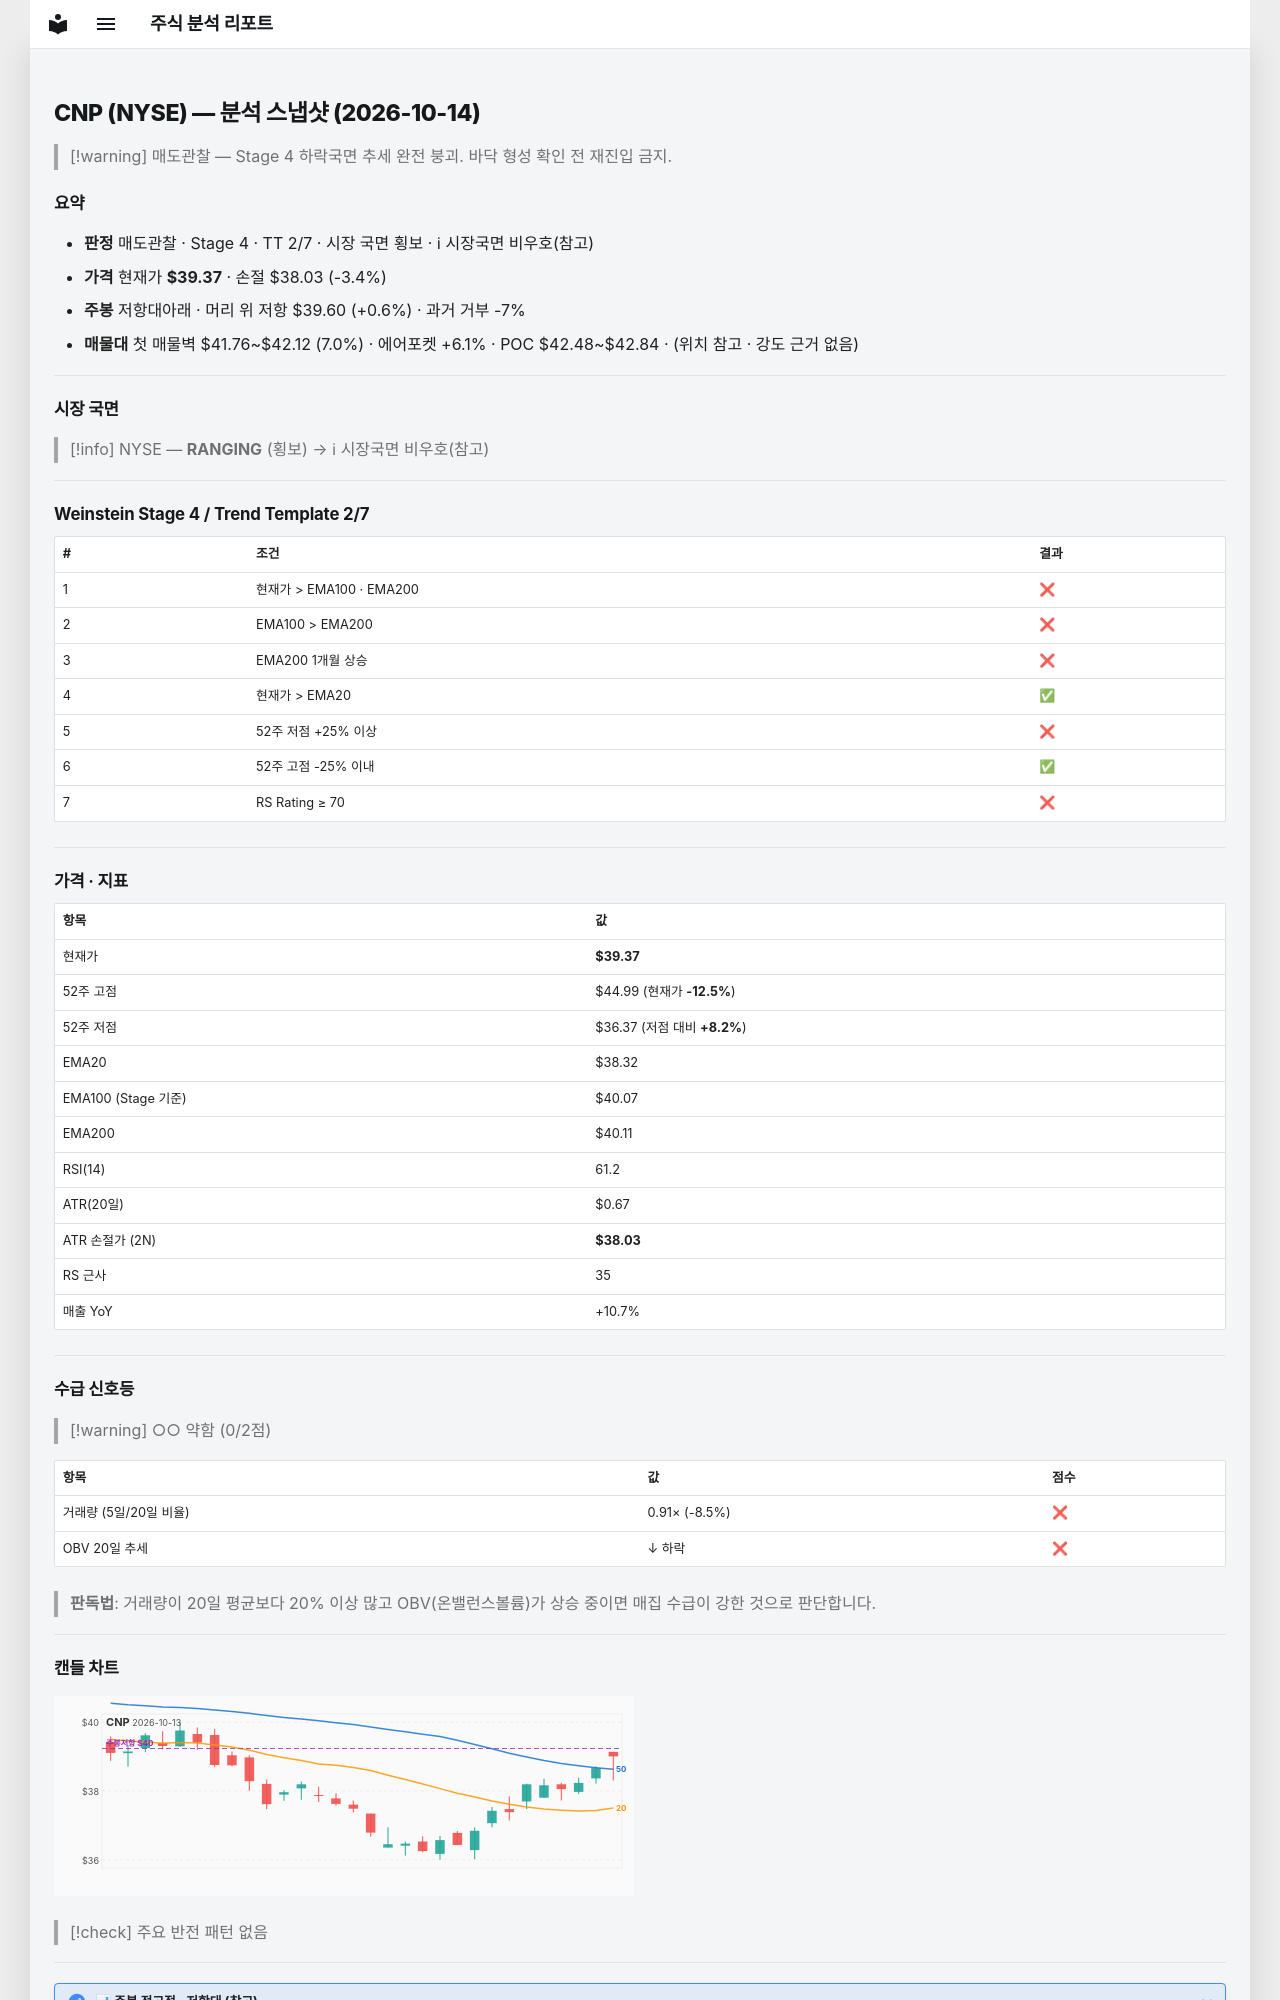

repository: soloandco/stock-reports · page: snapshots/CNP-2026-10-14/index.html · generator: mkdocs

---
type: analysis-snapshot
title: CNP 분석 스냅샷
ticker: CNP
market: NYSE
created: 2026-10-14
updated: 2026-10-14
bar-date: 2026-10-13
verdict: 매도관찰
real-rr: 0.17
sma50-gap-pct: 2.7
weekly-position: 저항대아래
weekly-overhead-price: 39.60
weekly-overhead-pct: 0.6
stage: 4
trend-template-score: 2
tt-max: 7
ma-set: ema-20-100-200
price: 39.369998931884766
stop-price: 38.031842932305416
market-regime: RANGING
supply-demand-score: 0/2
supply-demand-label: 약함
status: tracking
tags:
  - stock-agent
  - watchlist
  - CNP
  - analysis
related:
  - "[[analysis-template]]"
---

# CNP (NYSE) — 분석 스냅샷 (2026-10-14)

> [!warning] 매도관찰 — Stage 4 하락국면
> 추세 완전 붕괴. 바닥 형성 확인 전 재진입 금지.

## 요약

- **판정** 매도관찰 · Stage 4 · TT 2/7 · 시장 국면 횡보 · ℹ 시장국면 비우호(참고)
- **가격** 현재가 **$39.37** · 손절 $38.03 (-3.4%)
- **주봉** 저항대아래 · 머리 위 저항 $39.60 (+0.6%) · 과거 거부 -7%
- **매물대** 첫 매물벽 $41.76~$42.12 (7.0%) · 에어포켓 +6.1% · POC $42.48~$42.84 · (위치 참고 · 강도 근거 없음)

---

## 시장 국면

> [!info] NYSE — **RANGING** (횡보) → ℹ 시장국면 비우호(참고)

---

## Weinstein Stage 4 / Trend Template 2/7

| # | 조건 | 결과 |
|---|------|------|
| 1 | 현재가 > EMA100 · EMA200 | ❌ |
| 2 | EMA100 > EMA200 | ❌ |
| 3 | EMA200 1개월 상승 | ❌ |
| 4 | 현재가 > EMA20 | ✅ |
| 5 | 52주 저점 +25% 이상 | ❌ |
| 6 | 52주 고점 -25% 이내 | ✅ |
| 7 | RS Rating ≥ 70 | ❌ |

---

## 가격 · 지표

| 항목 | 값 |
|------|---|
| 현재가 | **$39.37** |
| 52주 고점 | $44.99 (현재가 **-12.5%**) |
| 52주 저점 | $36.37 (저점 대비 **+8.2%**) |
| EMA20 | $38.32 |
| EMA100 (Stage 기준) | $40.07 |
| EMA200 | $40.11 |
| RSI(14) | 61.2 |
| ATR(20일) | $0.67 |
| ATR 손절가 (2N) | **$38.03** |
| RS 근사 | 35 |
| 매출 YoY | +10.7% |

---
## 수급 신호등

> [!warning] ○○ 약함 (0/2점)

| 항목 | 값 | 점수 |
|------|------|------|
| 거래량 (5일/20일 비율) | 0.91× (-8.5%) | ❌ |
| OBV 20일 추세 | ↓ 하락 | ❌ |

> **판독법**: 거래량이 20일 평균보다 20% 이상 많고 OBV(온밸런스볼륨)가 상승 중이면 매집 수급이 강한 것으로 판단합니다.

---
